Labelled photos from "inputs", an image-classification folder in mattycars/rt_img_class_pytorch. The possible labels are: glide, loose, none, slab.

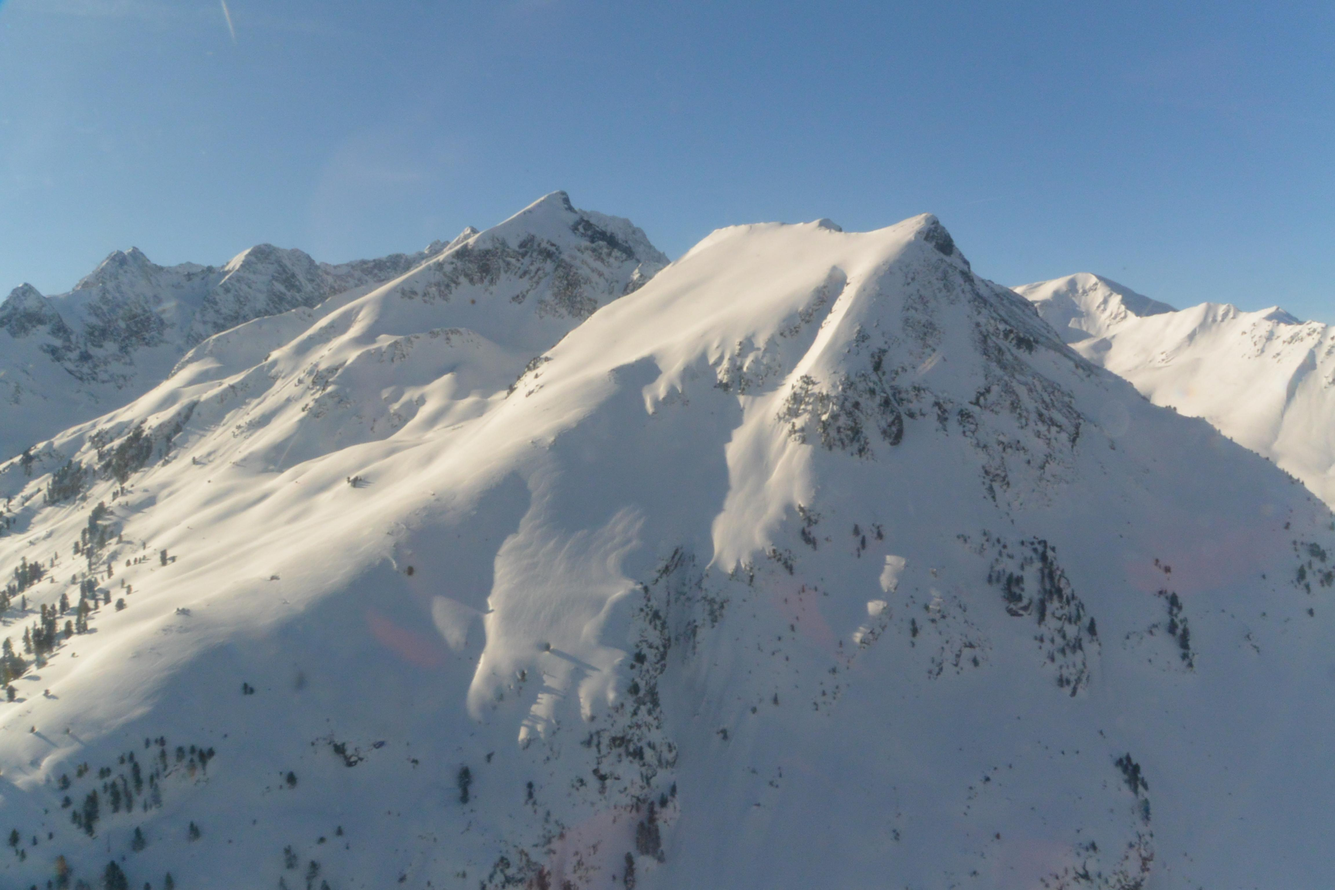
Label: none

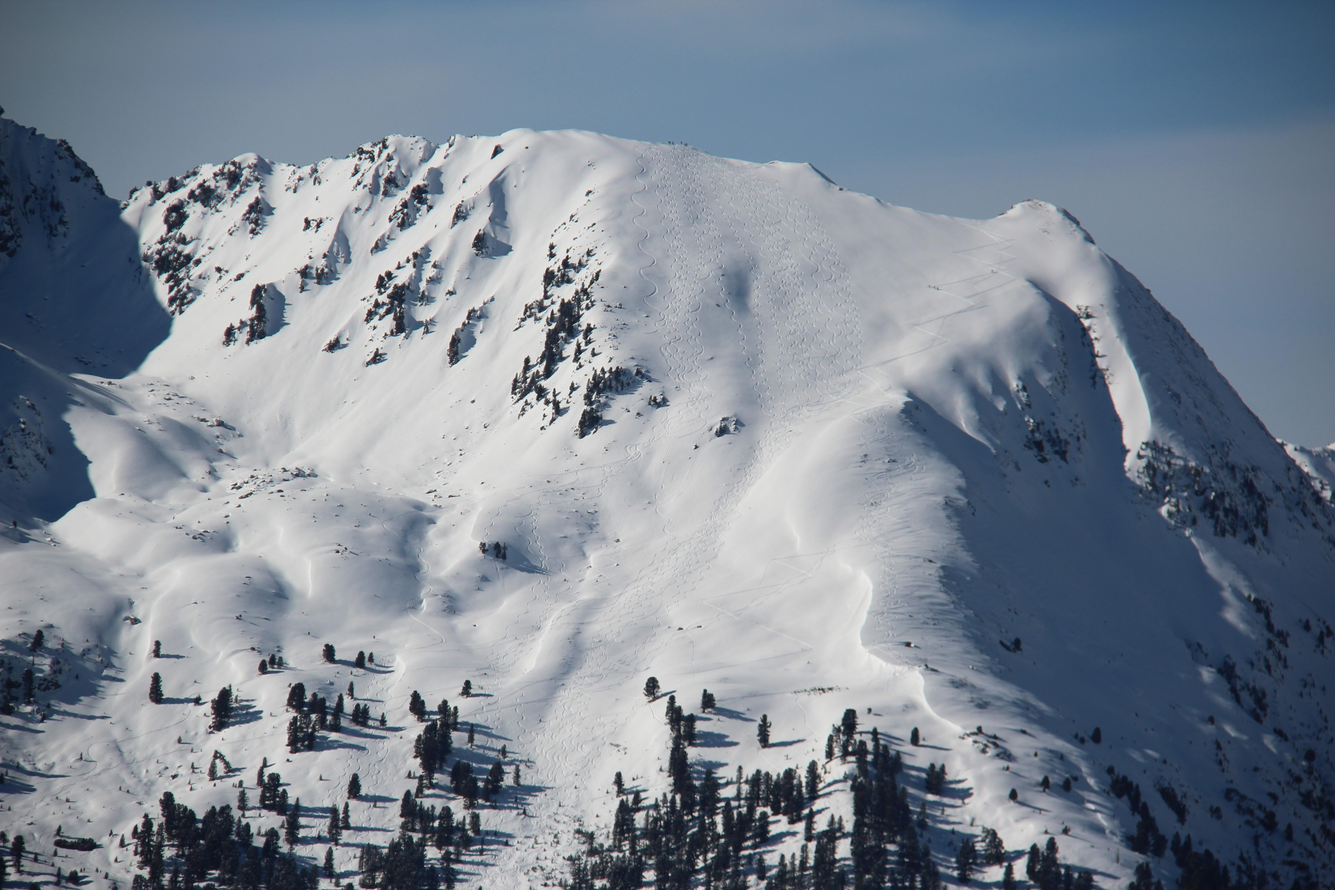
Label: none

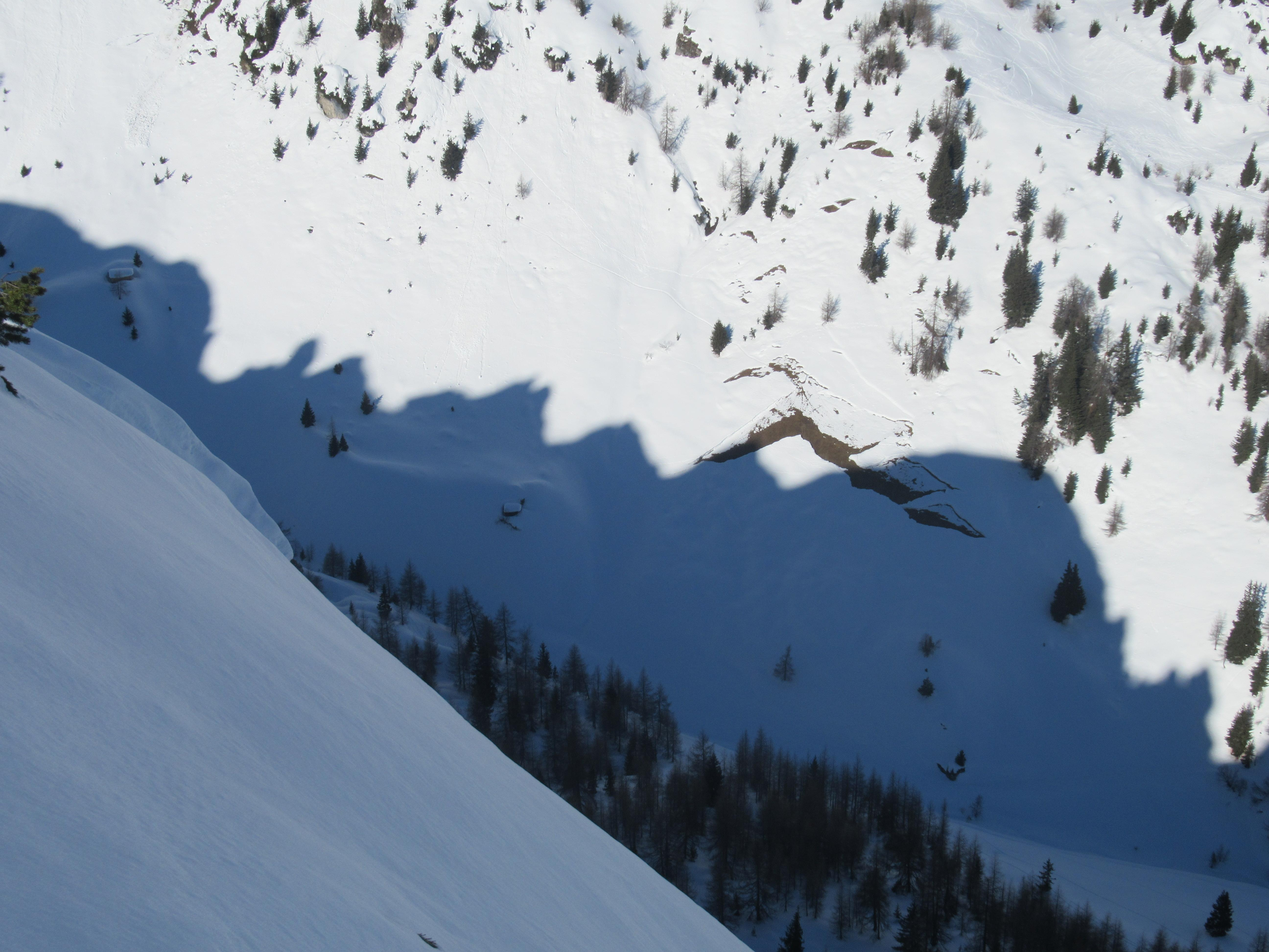
Label: glide

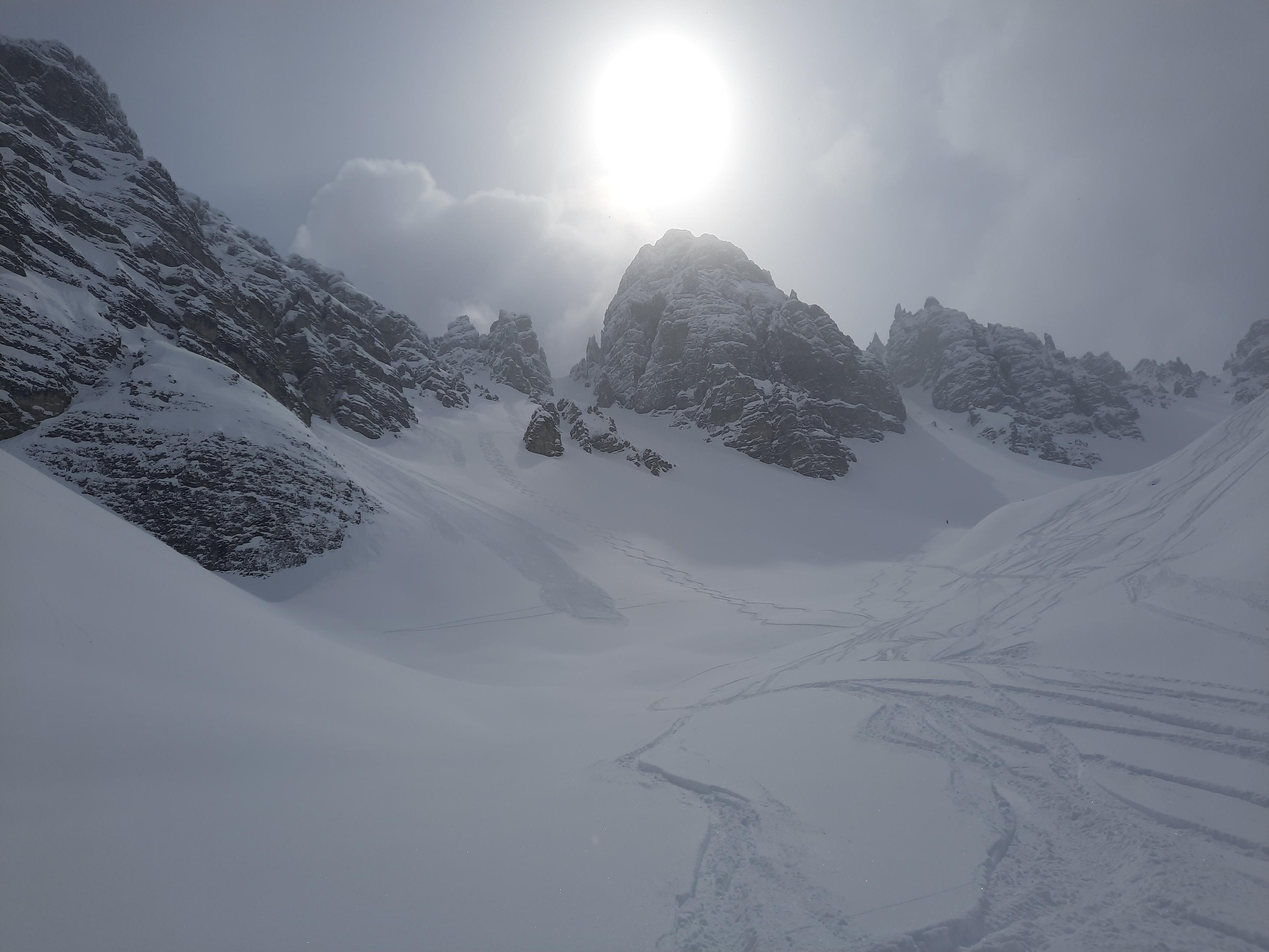
Label: loose

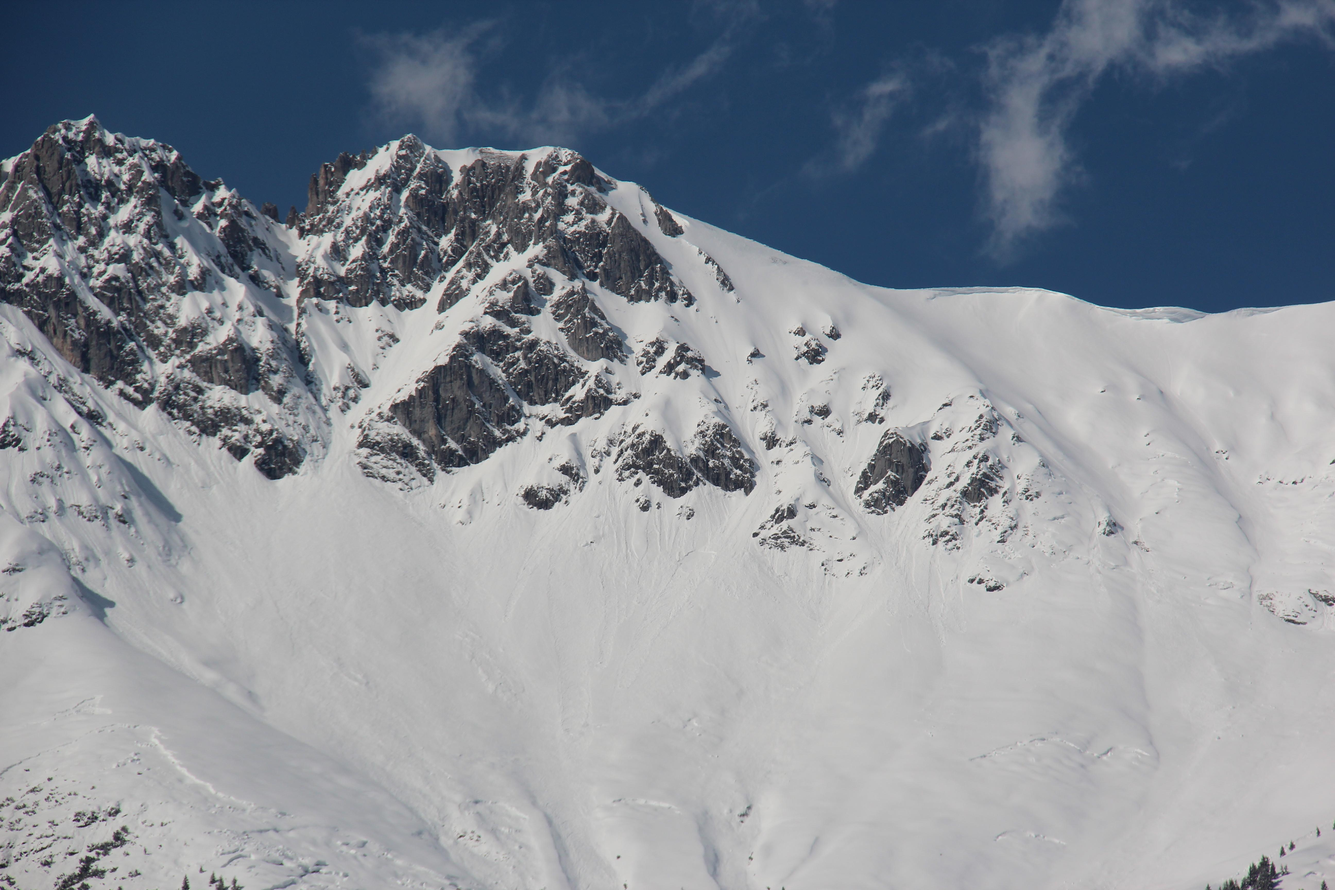
Label: loose

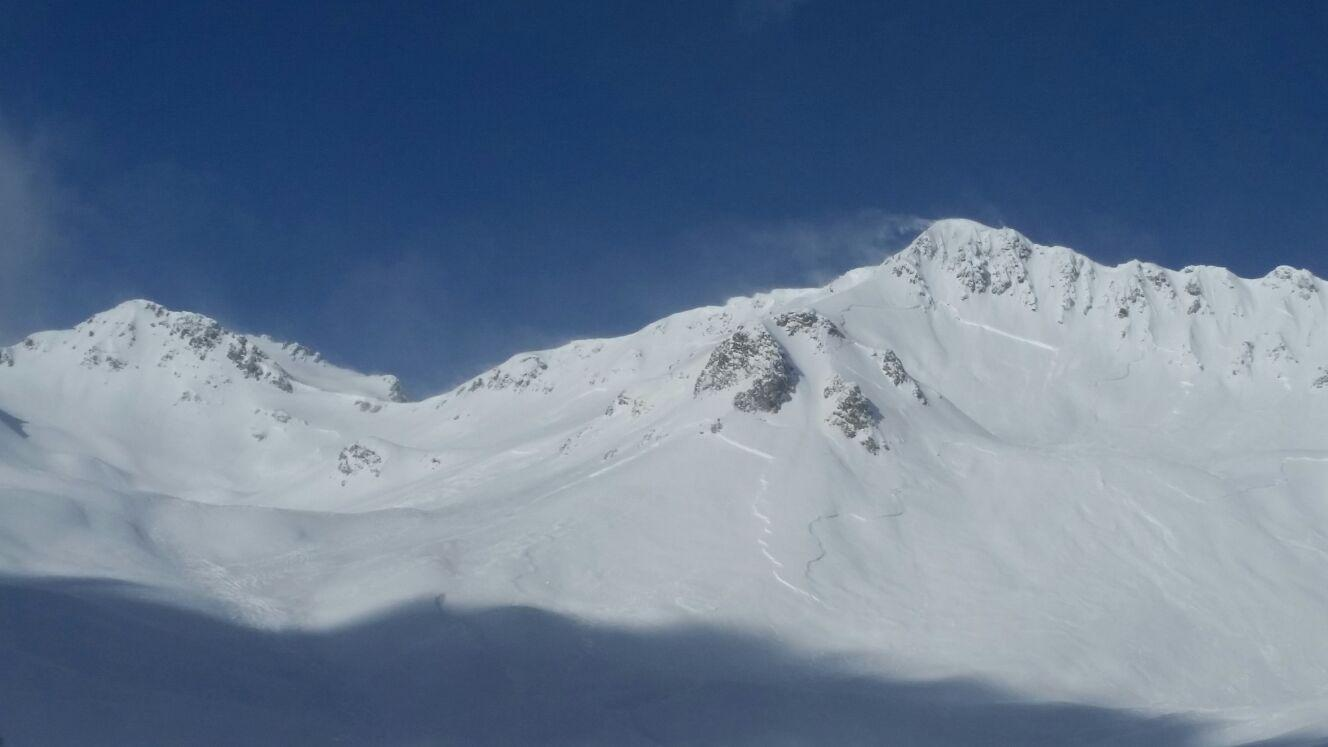
Label: slab
